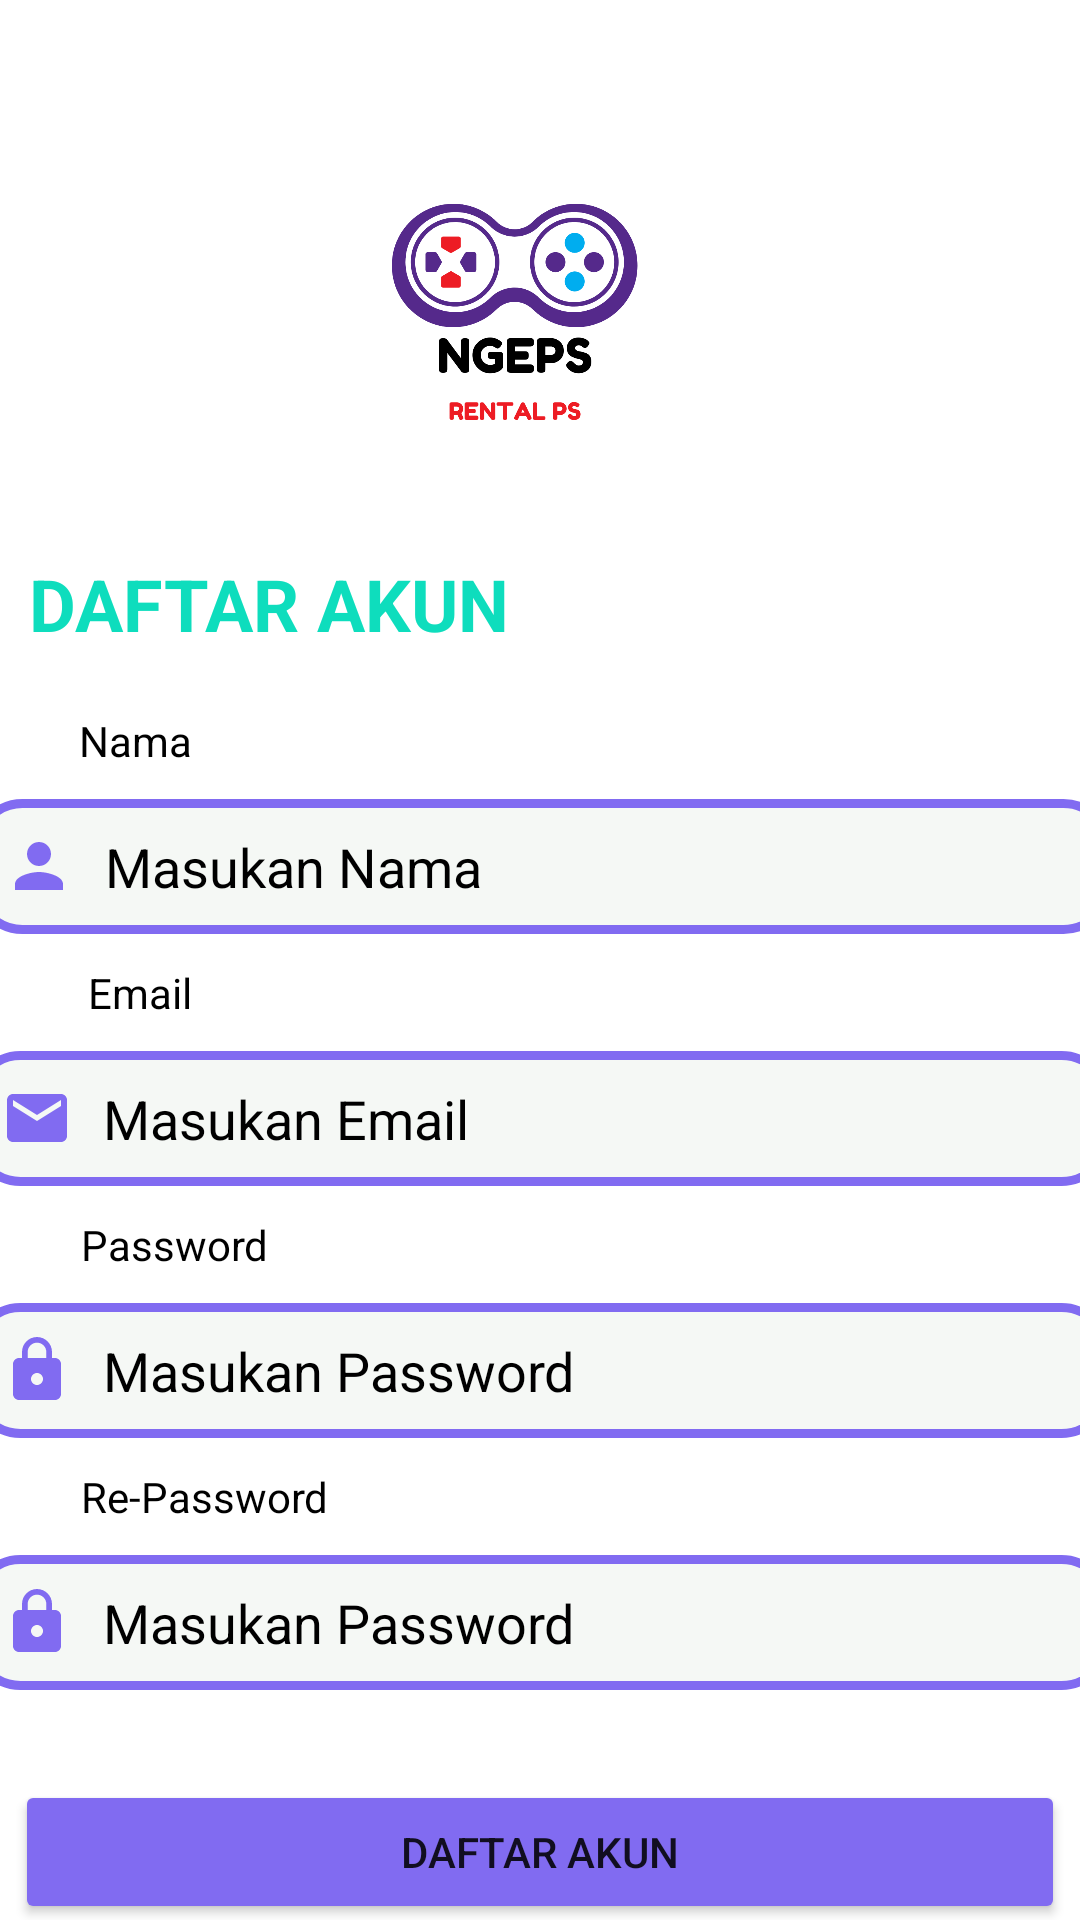

Layout XML and referenced resources for this Android screen:
<!-- AndroidManifest.xml: application theme Theme.UasPAM -->
<!-- res/layout/activity_pendaftaran.xml -->
<?xml version="1.0" encoding="utf-8"?>
<androidx.constraintlayout.widget.ConstraintLayout xmlns:android="http://schemas.android.com/apk/res/android"
    xmlns:app="http://schemas.android.com/apk/res-auto"
    xmlns:tools="http://schemas.android.com/tools"
    android:layout_width="match_parent"
    android:layout_height="match_parent"
    tools:context=".Pendaftaran">

    <ImageView
        android:id="@+id/imageView3"
        android:layout_width="100dp"
        android:layout_height="110dp"
        android:layout_marginTop="45dp"
        app:layout_constraintBottom_toBottomOf="parent"
        app:layout_constraintEnd_toEndOf="parent"
        app:layout_constraintHorizontal_bias="0.469"
        app:layout_constraintStart_toStartOf="parent"
        app:layout_constraintTop_toTopOf="parent"
        app:layout_constraintVertical_bias="0.0"
        app:srcCompat="@drawable/pssss" />

    <TextView
        android:id="@+id/textView5"
        android:layout_width="wrap_content"
        android:layout_height="wrap_content"
        android:layout_marginTop="30dp"
        android:gravity="center"
        android:text="DAFTAR AKUN"
        android:textColor="#0EDDBD"
        android:textSize="24sp"
        android:textStyle="bold"
        app:layout_constraintBottom_toBottomOf="parent"
        app:layout_constraintEnd_toEndOf="parent"
        app:layout_constraintHorizontal_bias="0.049"
        app:layout_constraintStart_toStartOf="parent"
        app:layout_constraintTop_toBottomOf="@+id/imageView3"
        app:layout_constraintVertical_bias="0.0" />

    <TextView
        android:id="@+id/textView6"
        android:layout_width="wrap_content"
        android:layout_height="wrap_content"
        android:layout_marginTop="20dp"
        android:gravity="center"
        android:text="@string/tNama"
        android:textColor="@color/black"
        app:layout_constraintBottom_toBottomOf="parent"
        app:layout_constraintEnd_toEndOf="parent"
        app:layout_constraintHorizontal_bias="0.082"
        app:layout_constraintStart_toStartOf="parent"
        app:layout_constraintTop_toBottomOf="@+id/textView5"
        app:layout_constraintVertical_bias="0.0" />

    <EditText
        android:id="@+id/rgNama"
        android:layout_width="380dp"
        android:layout_height="45dp"
        android:layout_marginTop="10dp"
        android:background="@drawable/rgborder"
        android:drawableStart="@drawable/person"
        android:drawablePadding="10dp"
        android:ems="10"
        android:hint="@string/rgNama"
        android:importantForAutofill="no"
        android:inputType="textPersonName"
        android:paddingLeft="10dp"
        android:paddingRight="10dp"
        android:textColor="@color/black"
        android:textColorHint="@color/black"
        app:layout_constraintBottom_toBottomOf="parent"
        app:layout_constraintEnd_toEndOf="parent"
        app:layout_constraintHorizontal_bias="0.483"
        app:layout_constraintStart_toStartOf="parent"
        app:layout_constraintTop_toBottomOf="@+id/textView6"
        app:layout_constraintVertical_bias="0.0" />

    <TextView
        android:id="@+id/textView7"
        android:layout_width="wrap_content"
        android:layout_height="wrap_content"
        android:layout_marginTop="10dp"
        android:gravity="center"
        android:text="@string/tEmail"
        android:textColor="@color/black"
        app:layout_constraintBottom_toBottomOf="parent"
        app:layout_constraintEnd_toEndOf="parent"
        app:layout_constraintHorizontal_bias="0.090"
        app:layout_constraintStart_toStartOf="parent"
        app:layout_constraintTop_toBottomOf="@+id/rgNama"
        app:layout_constraintVertical_bias="0" />

    <EditText
        android:id="@+id/rgEmail"
        android:layout_width="380dp"
        android:layout_height="45dp"
        android:layout_marginTop="10dp"
        android:background="@drawable/rgborder"
        android:drawableStart="@drawable/surat"
        android:drawablePadding="10dp"
        android:ems="10"
        android:hint="@string/rgEmail"
        android:importantForAutofill="no"
        android:inputType="textEmailAddress"
        android:paddingLeft="10dp"
        android:paddingRight="10dp"
        android:textColor="@color/black"
        android:textColorHint="@color/black"
        app:layout_constraintBottom_toBottomOf="parent"
        app:layout_constraintEnd_toEndOf="parent"
        app:layout_constraintHorizontal_bias="0.500"
        app:layout_constraintStart_toStartOf="parent"
        app:layout_constraintTop_toBottomOf="@+id/textView7"
        app:layout_constraintVertical_bias="0.0" />

    <TextView
        android:id="@+id/textView8"
        android:layout_width="wrap_content"
        android:layout_height="wrap_content"
        android:layout_marginTop="10dp"
        android:gravity="center"
        android:text="@string/tPass"
        android:textColor="@color/black"
        app:layout_constraintBottom_toBottomOf="parent"
        app:layout_constraintEnd_toEndOf="parent"
        app:layout_constraintHorizontal_bias="0.090"
        app:layout_constraintStart_toStartOf="parent"
        app:layout_constraintTop_toBottomOf="@+id/rgEmail"
        app:layout_constraintVertical_bias="0" />

    <EditText
        android:id="@+id/rgPass"
        android:layout_width="380dp"
        android:layout_height="45dp"
        android:layout_marginTop="10dp"
        android:background="@drawable/rgborder"
        android:drawableStart="@drawable/gembok"
        android:drawablePadding="10dp"
        android:ems="10"
        android:hint="@string/rgPass"
        android:importantForAutofill="no"
        android:inputType="textPassword"
        android:paddingLeft="10dp"
        android:paddingRight="10dp"
        android:textColor="@color/black"
        android:textColorHint="@color/black"
        app:layout_constraintBottom_toBottomOf="parent"
        app:layout_constraintEnd_toEndOf="parent"
        app:layout_constraintHorizontal_bias="0.500"
        app:layout_constraintStart_toStartOf="parent"
        app:layout_constraintTop_toBottomOf="@+id/textView8"
        app:layout_constraintVertical_bias="0.0" />

    <TextView
        android:id="@+id/textView9"
        android:layout_width="wrap_content"
        android:layout_height="wrap_content"
        android:layout_marginTop="10dp"
        android:gravity="center"
        android:text="@string/tRepas"
        android:textColor="@color/black"
        app:layout_constraintBottom_toBottomOf="parent"
        app:layout_constraintEnd_toEndOf="parent"
        app:layout_constraintHorizontal_bias="0.096"
        app:layout_constraintStart_toStartOf="parent"
        app:layout_constraintTop_toBottomOf="@+id/rgPass"
        app:layout_constraintVertical_bias="0.0" />

    <EditText
        android:id="@+id/rgRepass"
        android:layout_width="380dp"
        android:layout_height="45dp"
        android:layout_marginTop="10dp"
        android:background="@drawable/rgborder"
        android:drawableStart="@drawable/gembok"
        android:drawablePadding="10dp"
        android:ems="10"
        android:hint="@string/rgRepas"
        android:importantForAutofill="no"
        android:inputType="textPassword"
        android:paddingLeft="10dp"
        android:paddingRight="10dp"
        android:textColor="@color/black"
        android:textColorHint="@color/black"
        app:layout_constraintBottom_toBottomOf="parent"
        app:layout_constraintEnd_toEndOf="parent"
        app:layout_constraintHorizontal_bias="0.500"
        app:layout_constraintStart_toStartOf="parent"
        app:layout_constraintTop_toBottomOf="@+id/textView9"
        app:layout_constraintVertical_bias="0.0" />

    <Button
        android:id="@+id/btnRegis"
        android:layout_width="350dp"
        android:layout_height="wrap_content"
        android:layout_marginTop="30dp"
        android:text="Daftar Akun"
        app:backgroundTint="#816BF1"
        app:cornerRadius="20dp"
        app:layout_constraintBottom_toBottomOf="parent"
        app:layout_constraintEnd_toEndOf="parent"
        app:layout_constraintHorizontal_bias="0.491"
        app:layout_constraintStart_toStartOf="parent"
        app:layout_constraintTop_toBottomOf="@+id/rgRepass"
        app:layout_constraintVertical_bias="0.0" />

</androidx.constraintlayout.widget.ConstraintLayout>
<!-- resources referenced by this layout -->
<resources>
  <!-- drawable gembok (drawable) -->
  <vector xmlns:android="http://schemas.android.com/apk/res/android"
      android:width="24dp"
      android:height="24dp"
      android:viewportWidth="24"
      android:viewportHeight="24"
      android:tint="#816BF1">
    <path
        android:fillColor="@android:color/white"
        android:pathData="M18,8h-1L17,6c0,-2.76 -2.24,-5 -5,-5S7,3.24 7,6v2L6,8c-1.1,0 -2,0.9 -2,2v10c0,1.1 0.9,2 2,2h12c1.1,0 2,-0.9 2,-2L20,10c0,-1.1 -0.9,-2 -2,-2zM12,17c-1.1,0 -2,-0.9 -2,-2s0.9,-2 2,-2 2,0.9 2,2 -0.9,2 -2,2zM15.1,8L8.9,8L8.9,6c0,-1.71 1.39,-3.1 3.1,-3.1 1.71,0 3.1,1.39 3.1,3.1v2z"/>
  </vector>
  <!-- drawable person (drawable) -->
  <vector xmlns:android="http://schemas.android.com/apk/res/android"
      android:width="24dp"
      android:height="24dp"
      android:viewportWidth="24"
      android:viewportHeight="24"
      android:tint="#816BF1">
    <path
        android:fillColor="#F0F0F3"
        android:pathData="M12,12c2.21,0 4,-1.79 4,-4s-1.79,-4 -4,-4 -4,1.79 -4,4 1.79,4 4,4zM12,14c-2.67,0 -8,1.34 -8,4v2h16v-2c0,-2.66 -5.33,-4 -8,-4z"/>
  </vector>
  <!-- drawable pssss: png bitmap (drawable, 78663 bytes) -->
  <!-- drawable rgborder (drawable) -->
  <?xml version="1.0" encoding="utf-8"?>
  <selector xmlns:android="http://schemas.android.com/apk/res/android">
      <item>
          <shape android:shape="rectangle">
              <solid android:color="#F5F8F5"/>
              <corners android:radius="15dp"/>
              <stroke android:width="3dp" android:color="#816BF1"/>
  
          </shape>
      </item>
  </selector>
  <!-- drawable surat (drawable) -->
  <vector xmlns:android="http://schemas.android.com/apk/res/android"
      android:width="24dp"
      android:height="24dp"
      android:viewportWidth="24"
      android:viewportHeight="24"
      android:tint="#816BF1">
    <path
        android:fillColor="@android:color/white"
        android:pathData="M20,4L4,4c-1.1,0 -1.99,0.9 -1.99,2L2,18c0,1.1 0.9,2 2,2h16c1.1,0 2,-0.9 2,-2L22,6c0,-1.1 -0.9,-2 -2,-2zM20,8l-8,5 -8,-5L4,6l8,5 8,-5v2z"/>
  </vector>
  <string name="rgEmail">Masukan Email</string>
  <string name="rgNama">Masukan Nama</string>
  <string name="rgPass">Masukan Password</string>
  <string name="rgRepas">Masukan Password</string>
  <string name="tEmail">Email</string>
  <string name="tNama">Nama</string>
  <string name="tPass">Password</string>
  <string name="tRepas">Re-Password</string>
  <style name="Theme.UasPAM" parent="Theme.MaterialComponents.DayNight.NoActionBar">
          
          <item name="colorPrimary">@color/purple_500</item>
          <item name="colorPrimaryVariant">@color/purple_700</item>
          <item name="colorOnPrimary">@color/white</item>
          
          <item name="colorSecondary">@color/teal_200</item>
          <item name="colorSecondaryVariant">@color/teal_700</item>
          <item name="colorOnSecondary">@color/black</item>
          
          <item name="android:statusBarColor" tools:targetApi="l">?attr/colorPrimaryVariant</item>
          
      </style>
  <!-- not gathered from this repository: default colours our renderer supplied (Android Studio template values) -->
  <color name="purple_500">#FF6200EE</color>
  <color name="purple_700">#FF3700B3</color>
  <color name="teal_200">#FF03DAC5</color>
  <color name="teal_700">#FF018786</color>
  <color name="black">#FF000000</color>
  <color name="white">#FFFFFFFF</color>
</resources>
